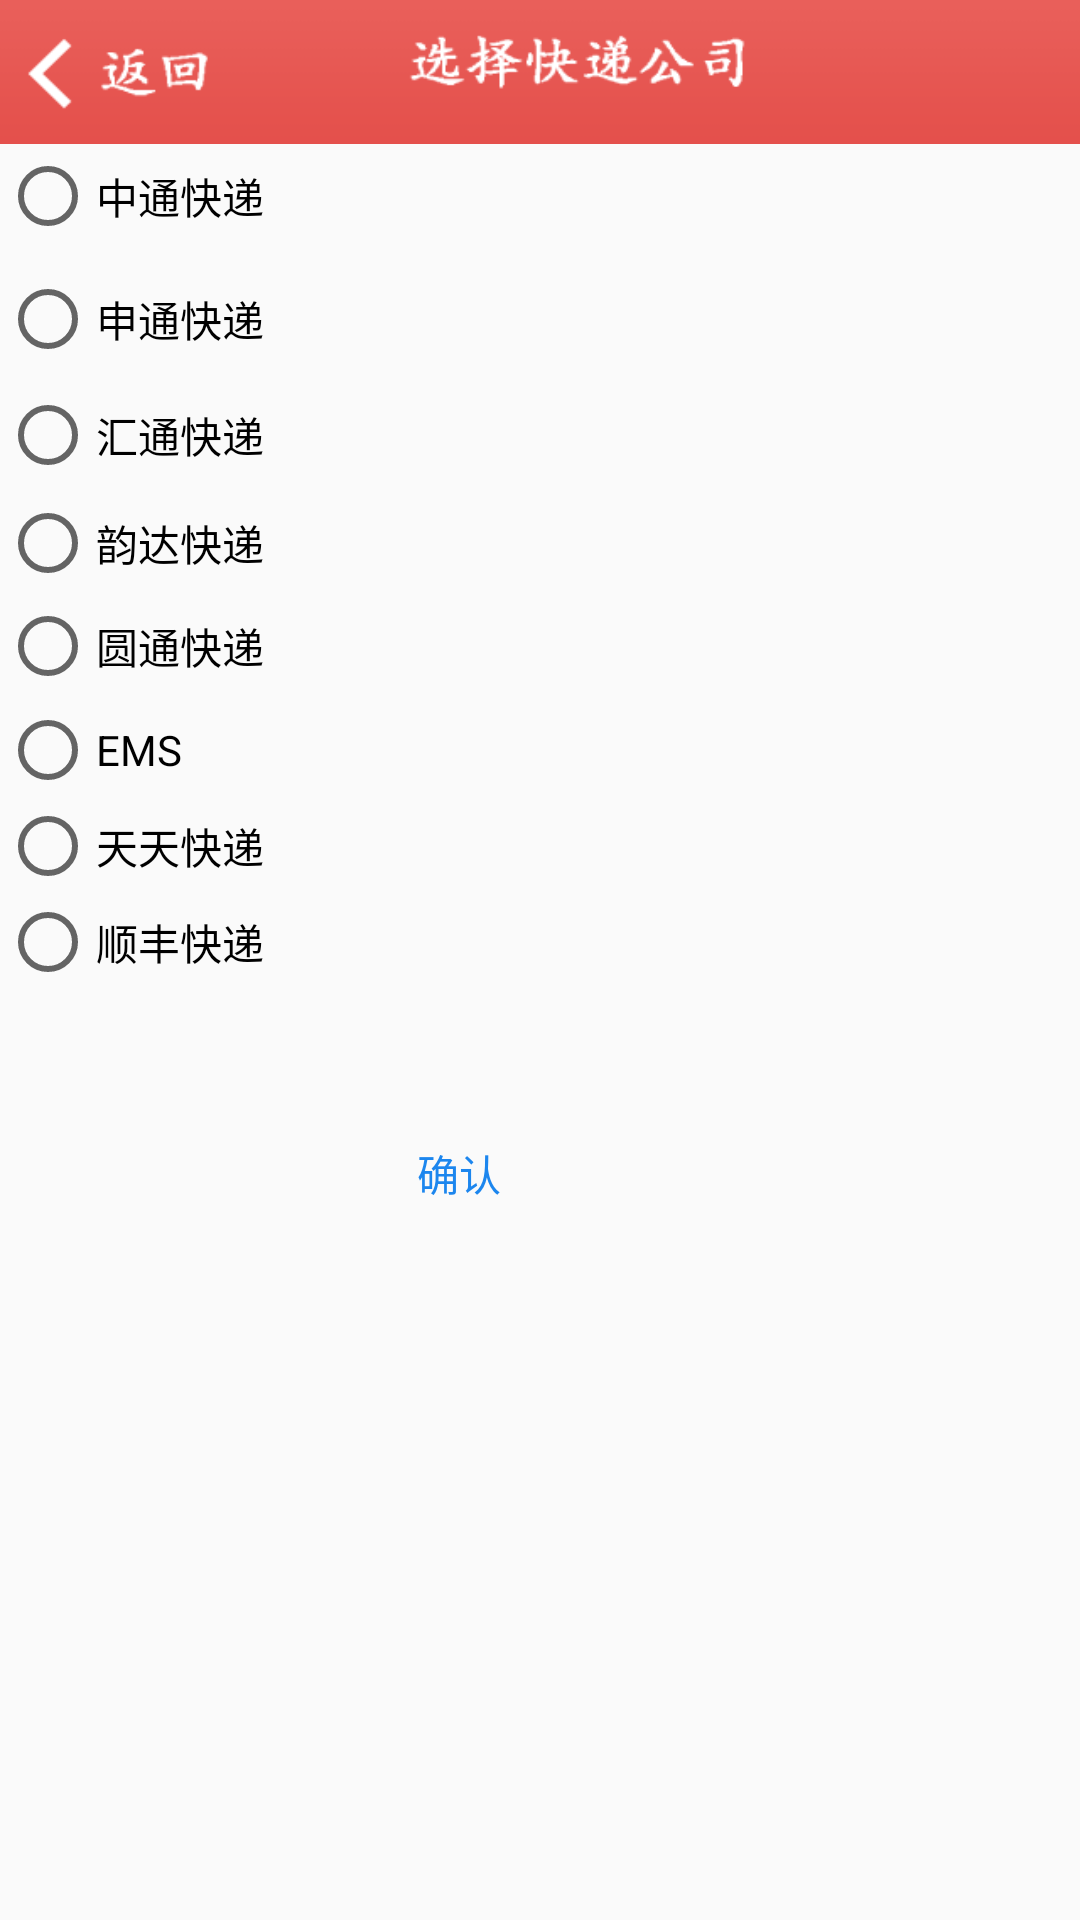

This screen was rendered from an Android layout file. Write that file and the resources it references.
<!-- AndroidManifest.xml: application theme AppTheme -->
<!-- res/layout/kuaidi_radiobutton.xml -->
<LinearLayout xmlns:android="http://schemas.android.com/apk/res/android"
    android:layout_width="fill_parent"
    android:layout_height="fill_parent"
    android:orientation="vertical" >

    <LinearLayout
        android:layout_width="match_parent"
        android:layout_height="48dp"
        android:background="@drawable/kuaidiradio_title" >
         <Button
            android:id="@+id/btn_kuaidi_back"
            
            android:layout_width="70dp"
            android:layout_height="wrap_content"
            android:layout_marginLeft="8dp"
            android:background="#00ffffff"
            style="@style/back_style"
            android:text="" />
    </LinearLayout>

    <LinearLayout
        android:layout_width="fill_parent"
        android:layout_height="fill_parent"
        android:background="@drawable/kuaidiradio_beijing"
        android:orientation="vertical" >

        <LinearLayout
            android:id="@+id/radioGroup"
            android:layout_width="match_parent"
            android:layout_height="wrap_content"
            android:orientation="vertical" >
        </LinearLayout>

        <RadioGroup
            android:id="@+id/radioGroup1"
            android:layout_width="wrap_content"
            android:layout_height="wrap_content" >

            <RadioButton
                android:id="@+id/radio_zto"
                android:layout_width="match_parent"
                android:layout_height="35dp"
                android:text="@string/zhongtong" />

            <RadioButton
                android:id="@+id/radio_sto"
                android:layout_width="311dp"
                android:layout_height="37dp"
                android:layout_marginTop="5dp"
                android:text="@string/shentong" />

            <RadioButton
                android:id="@+id/radio_ht"
                android:layout_width="match_parent"
                android:layout_height="40dp"
                android:text="@string/huitong" />

            <RadioButton
                android:id="@+id/radio_yd"
                android:layout_width="match_parent"
                android:layout_height="wrap_content"
                android:text="@string/yunda" />

            <RadioButton
                android:id="@+id/radio_yt"
                android:layout_width="match_parent"
                android:layout_height="37dp"
                android:text="@string/yuantong" />

            <RadioButton
                android:id="@+id/radio_ems"
                android:layout_width="match_parent"
                android:layout_height="wrap_content"
                android:text="@string/ems" />

            <RadioButton
                android:id="@+id/radio_tt"
                android:layout_width="match_parent"
                android:layout_height="wrap_content"
                android:text="@string/tiantian" />

            <RadioButton
                android:id="@+id/radio_sf"
                android:layout_width="match_parent"
                android:layout_height="wrap_content"
                android:text="@string/shunfeng" />
        </RadioGroup>

        <TextView
            android:id="@+id/viewkuaidi_com_radio"
            android:layout_width="match_parent"
            android:layout_height="wrap_content"
            android:layout_marginTop="18dip"
            android:gravity="center"
            android:text=""
            android:textColor="#1C86EE" />

        <Button
            android:id="@+id/btnkuaid_save"
            android:layout_width="180dp"
            android:layout_height="44dip"
            android:layout_marginLeft="63dip"
            android:layout_marginTop="2dp"
             style="@style/button_style"
            android:text="@string/save"
            android:textColor="#1C86EE" />
    </LinearLayout>

</LinearLayout>
<!-- resources referenced by this layout -->
<resources>
  <!-- drawable kuaidiradio_title: png bitmap (drawable-mdpi, 13418 bytes) -->
  <string name="ems">EMS</string>
  <string name="huitong">汇通快递</string>
  <string name="save">确认</string>
  <string name="shentong">申通快递</string>
  <string name="shunfeng">顺丰快递</string>
  <string name="tiantian">天天快递</string>
  <string name="yuantong">圆通快递</string>
  <string name="yunda">韵达快递</string>
  <string name="zhongtong">中通快递</string>
  <style name="back_style">
          <item name="android:background">@drawable/button_back_selector</item>
      </style>
  <style name="button_style">
          <item name="android:background">@drawable/button_selector</item>
      </style>
  <style name="AppTheme" parent="AppBaseTheme">
          
      </style>
  <!-- drawable button_back_selector (drawable-mdpi) -->
  <?xml version="1.0" encoding="utf-8"?>
  <selector xmlns:android="http://schemas.android.com/apk/res/android" >
      <item android:state_pressed="true"   
          android:drawable="@drawable/button_back_foucs" />  
      <item android:state_pressed="false"   
          android:drawable="@drawable/button_back" />   
  </selector>
  <!-- drawable button_selector (drawable-mdpi) -->
  <?xml version="1.0" encoding="utf-8"?>
  <selector xmlns:android="http://schemas.android.com/apk/res/android" >
      <item android:state_pressed="true"   
          android:drawable="@drawable/daohang_button_foucs1" />  
      <item android:state_pressed="false"   
          android:drawable="@drawable/button_yangshi_1" />   
  </selector>
  <style name="AppBaseTheme" parent="Theme.AppCompat.Light">
          
      </style>
  <!-- drawable button_back_foucs (drawable-mdpi) -->
  <?xml version="1.0" encoding="utf-8"?>
  <shape xmlns:android="http://schemas.android.com/apk/res/android" 
          android:shape="rectangle">
      
      <gradient
          android:endColor="#F4F4F4"
          android:startColor="#F4F4F4"
          android:type="sweep"/>
      <corners android:radius="5dp"/>
      <stroke
          android:width="3dp"
          android:color="#F4F4F4"/>
  
  </shape>
  <!-- drawable button_back (drawable-mdpi) -->
  <?xml version="1.0" encoding="utf-8"?>
  <shape xmlns:android="http://schemas.android.com/apk/res/android" 
          android:shape="rectangle">
      
      <gradient
          android:endColor="#00ffffff"
          android:startColor="#00ffffff"
          android:type="sweep"/>
      <corners android:radius="5dp"/>
      <stroke
          android:width="3dp"
          android:color="#00ffffff"/>
  
  </shape>
  <!-- drawable daohang_button_foucs1 (drawable-mdpi) -->
  <?xml version="1.0" encoding="utf-8"?>
  <shape xmlns:android="http://schemas.android.com/apk/res/android" >
      
  <solid android:color="#FFFFFF" />   
      <corners android:radius="3dip"/>  
      <stroke    
          android:width="1dip"    
          android:color="#EE2C2C" />   
  </shape>
</resources>
